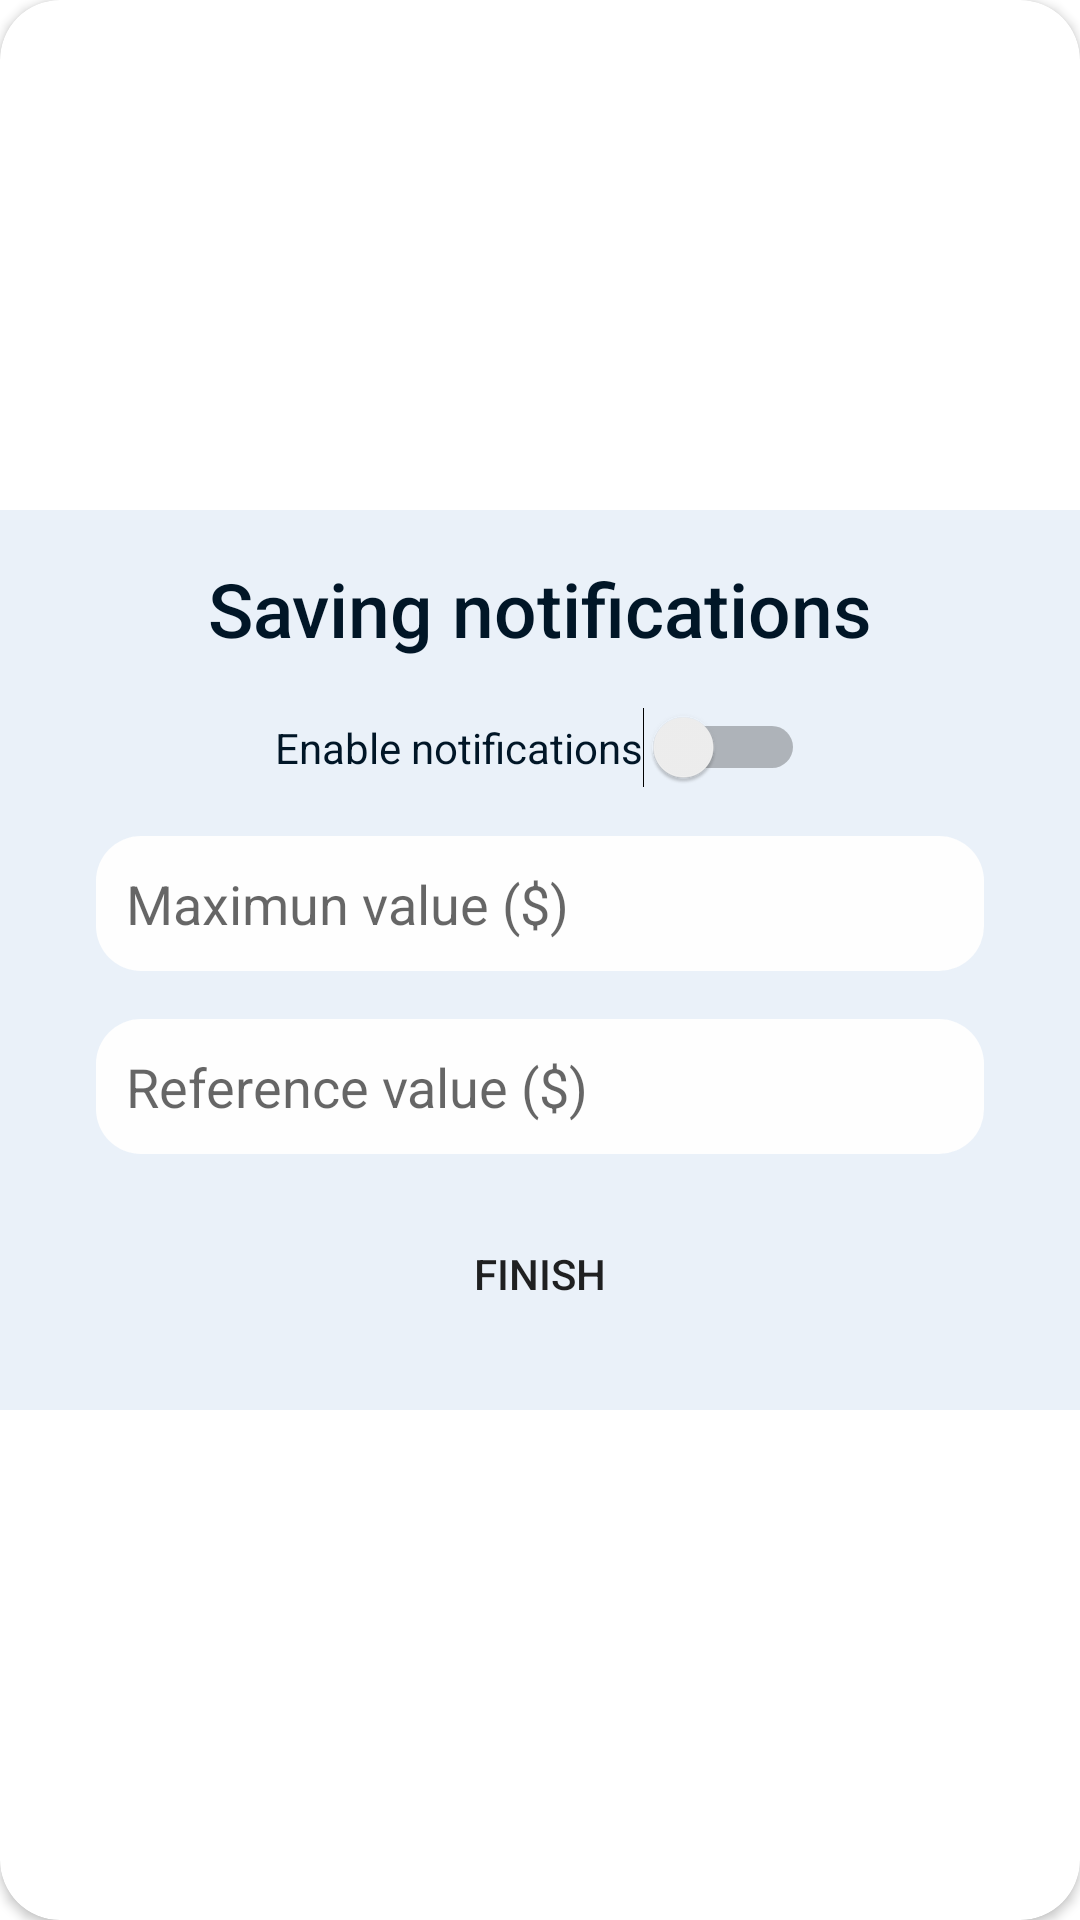

Reconstruct the res/layout file that produces this screen, plus the resources it refers to.
<!-- AndroidManifest.xml: application theme Theme.Androidkotlin -->
<!-- res/layout/saving_dialog.xml -->
<?xml version="1.0" encoding="utf-8"?>
<androidx.cardview.widget.CardView xmlns:android="http://schemas.android.com/apk/res/android"
    xmlns:tools="http://schemas.android.com/tools"
    android:layout_width="match_parent"
    android:layout_height="match_parent"
    xmlns:app="http://schemas.android.com/apk/res-auto"
    app:cardCornerRadius="20dp"
    android:layout_marginHorizontal="20dp">

    <androidx.constraintlayout.widget.ConstraintLayout
        android:layout_width="match_parent"
        android:layout_height="300dp"
        android:layout_gravity="center_vertical"
        tools:ignore="UseSwitchCompatOrMaterialXml"
        style="@style/back_lightgray"   >


        <TextView
            android:id="@+id/ViewTitle"
            style="@style/darkBlue_a_colorNormal"
            android:layout_width="wrap_content"
            android:layout_height="wrap_content"
            android:layout_marginTop="16dp"
            android:fontFamily="sans-serif-medium"
            android:text="Saving notifications"
            android:textSize="25sp"
            app:layout_constraintEnd_toEndOf="parent"
            app:layout_constraintStart_toStartOf="parent"
            app:layout_constraintTop_toTopOf="parent" />

        <Switch
            android:id="@+id/switchEnableNotifi"
            android:layout_width="wrap_content"
            android:layout_height="wrap_content"
            android:layout_marginStart="32dp"
            android:layout_marginTop="16dp"
            android:layout_marginEnd="32dp"
            android:text="Enable notifications"
            style="@style/darkBlue_a_colorNormal"
            app:layout_constraintEnd_toEndOf="parent"
            app:layout_constraintStart_toStartOf="parent"
            app:layout_constraintTop_toBottomOf="@+id/ViewTitle" />

        <EditText
            android:id="@+id/MaximunValue"
            android:layout_width="match_parent"
            android:layout_height="45dp"
            android:layout_marginStart="32dp"
            android:layout_marginTop="16dp"
            android:layout_marginEnd="32dp"
            android:background="@drawable/custom_input"
            android:ems="10"
            style="@style/back_gray"
            android:hint="Maximun value ($)"
            android:inputType="number"
            android:paddingLeft="10dp"
            app:layout_constraintEnd_toEndOf="parent"
            app:layout_constraintHorizontal_bias="0.0"
            app:layout_constraintStart_toStartOf="parent"
            app:layout_constraintTop_toBottomOf="@+id/switchEnableNotifi" />

        <EditText
            android:id="@+id/ReferenceValue"
            android:layout_width="match_parent"
            android:layout_height="45dp"
            android:layout_marginStart="32dp"
            android:layout_marginTop="16dp"
            android:layout_marginEnd="32dp"
            android:background="@drawable/custom_input"
            android:ems="10"
            style="@style/back_gray"

            android:hint="Reference value ($)"
            android:inputType="number"
            android:paddingLeft="10dp"
            app:layout_constraintEnd_toEndOf="parent"
            app:layout_constraintHorizontal_bias="0.0"
            app:layout_constraintStart_toStartOf="parent"
            app:layout_constraintTop_toBottomOf="@+id/MaximunValue" />

        <Button
            android:id="@+id/btnFinish"
            android:layout_width="wrap_content"
            android:layout_height="wrap_content"
            android:layout_marginStart="32dp"
            android:layout_marginTop="16dp"
            android:layout_marginEnd="32dp"
            android:background="@drawable/btn_rounded"
            android:text="Finish"
            app:layout_constraintEnd_toEndOf="parent"
            app:layout_constraintStart_toStartOf="parent"
            app:layout_constraintTop_toBottomOf="@+id/ReferenceValue" />

    </androidx.constraintlayout.widget.ConstraintLayout>

</androidx.cardview.widget.CardView>
<!-- resources referenced by this layout -->
<resources>
  <!-- drawable custom_input (drawable) -->
  <?xml version="1.0" encoding="utf-8"?>
  <selector xmlns:android="http://schemas.android.com/apk/res/android">
      <item android:state_enabled="true">
          <shape android:shape="rectangle">
              <solid android:color="@color/white"/>
              <corners android:radius="15dp"/>
              <stroke android:color="#A5BE00"/>
          </shape>
      </item>
  </selector>
  <style name="back_gray">
          <item name="android:backgroundTint">@color/white</item>
          <item name="android:background">@color/white</item>
      </style>
  <style name="back_lightgray">
          <item name="android:backgroundTint">@color/colorNormal</item>
          <item name="android:background">@color/colorNormal</item>
      </style>
  <style name="darkBlue_a_colorNormal">
          <item name="android:textColor">@color/dark_blue</item>
      </style>
  <style name="Theme.Androidkotlin" parent="Theme.MaterialComponents.DayNight.NoActionBar">
          
          <item name="colorPrimary">@color/green</item>
          <item name="colorPrimaryVariant">@color/dark_blue</item>
          <item name="colorOnPrimary">@color/white</item>
          
          <item name="colorSecondary">@color/green</item>
          <item name="colorSecondaryVariant">@color/blue_petroleo</item>
          <item name="colorOnSecondary">@color/red</item>
          
          <item name="android:statusBarColor">?attr/colorPrimary</item>
          
      </style>
  <color name="white">#FEFEFE</color>
  <color name="colorNormal">#EAF1F9</color>
  <color name="dark_blue">#011627</color>
  <color name="green">#A5BE00</color>
  <color name="blue_petroleo">#0075A2</color>
  <color name="red">#F44336</color>
</resources>
